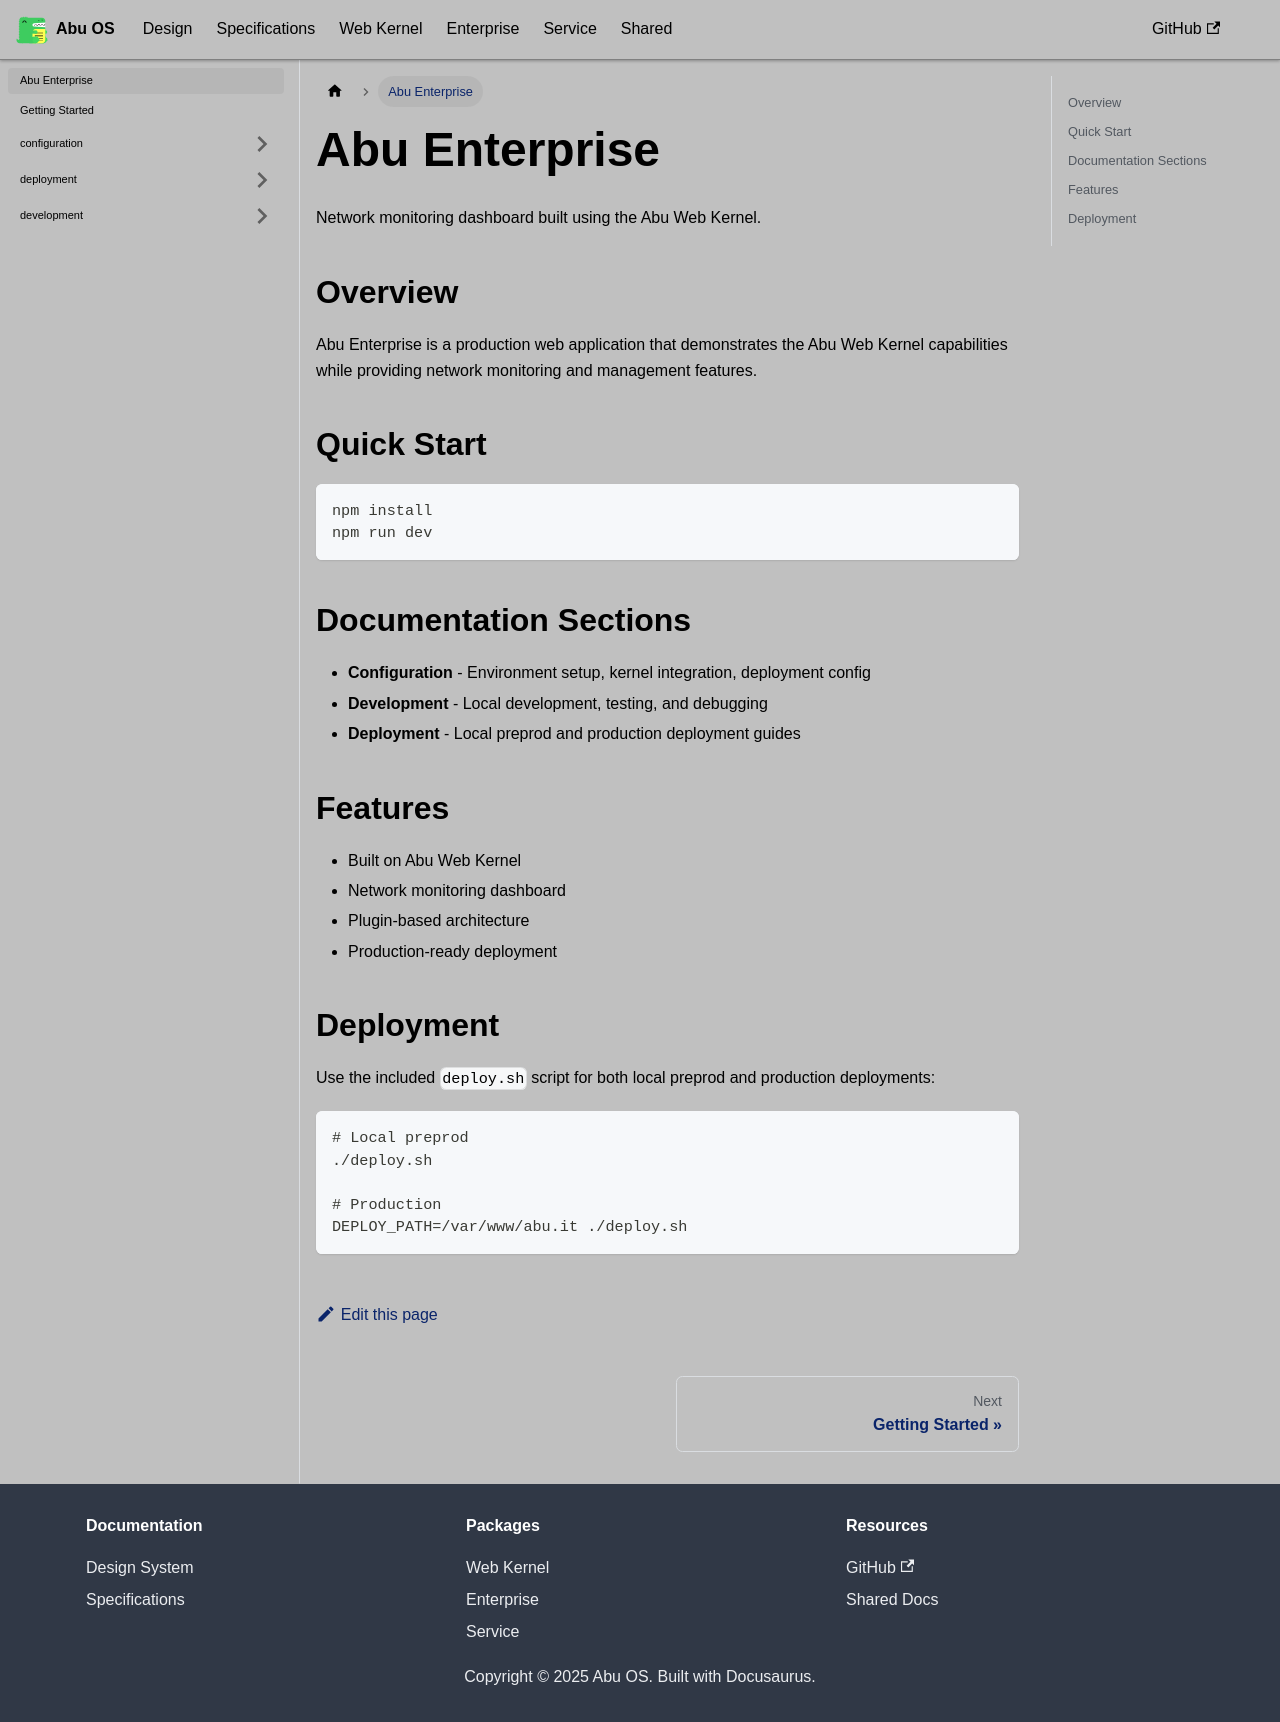

repository: OstrichDeveloper/Abu-98-Specification · page: docs/abu-enterprise/index.html · generator: docusaurus

---
id: enterprise-overview
title: Abu Enterprise
sidebar_position: 1
---

# Abu Enterprise

Network monitoring dashboard built using the Abu Web Kernel.

## Overview

Abu Enterprise is a production web application that demonstrates the Abu Web Kernel capabilities while providing network monitoring and management features.

## Quick Start

```bash
npm install
npm run dev
```

## Documentation Sections

- **Configuration** - Environment setup, kernel integration, deployment config
- **Development** - Local development, testing, and debugging
- **Deployment** - Local preprod and production deployment guides

## Features

- Built on Abu Web Kernel
- Network monitoring dashboard
- Plugin-based architecture
- Production-ready deployment

## Deployment

Use the included `deploy.sh` script for both local preprod and production deployments:

```bash
# Local preprod
./deploy.sh

# Production
DEPLOY_PATH=/var/www/abu.it ./deploy.sh
```
